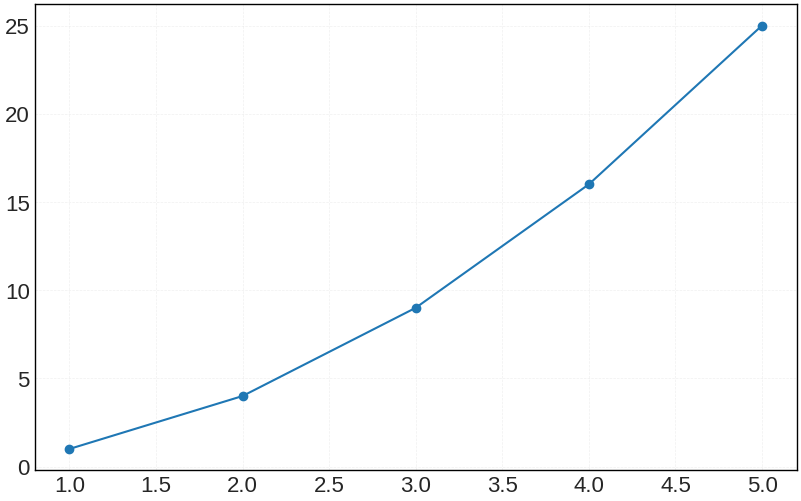

Write the Python code that produced this figure.
import matplotlib.pyplot as plt

def init_matplotlib():
    """
    Initialize matplotlib settings for high-quality, publication-ready visualizations.
    """
    # Use a clean and professional style
    plt.style.use('seaborn-v0_8-whitegrid')

    plt.rcParams.update({
    'figure.figsize': (8, 5),
    'figure.dpi': 300,
    'font.size': 14,  # Increased from 12 to 14
    'axes.titlesize': 16,  # Increased from 14 to 16
    'axes.labelsize': 18,  # Increased from 12 to 14
    'xtick.labelsize': 16,  # Increased from 10 to 12
    'ytick.labelsize': 16,  # Increased from 10 to 12
    'legend.fontsize': 16,  # Increased from 10 to 12
    'legend.frameon': True,                     # Show legend frame
    'legend.facecolor': 'white',                # Legend background
    'legend.edgecolor': 'black',                # Legend border color
    'legend.framealpha': 1.0,                   # Solid background
    'legend.loc': 'upper right',                 # Force legend to top right
    'lines.linewidth': 1.5,
    'lines.markersize': 6,
    'axes.grid': True,
    'grid.alpha': 0.3,
    'grid.linestyle': '--',
    'grid.linewidth': 0.5,
    'axes.edgecolor': 'black',
    'axes.linewidth': 1,
    'axes.facecolor': 'white',
    'figure.facecolor': 'white',
    'savefig.dpi': 300,
    'savefig.bbox': 'tight',
    'savefig.format': 'pdf',
    'savefig.transparent': True,
    'savefig.pad_inches': 0.05,
    'figure.constrained_layout.use': True,
    })

if __name__ == "__main__":
    init_matplotlib()
    x = [1, 2, 3, 4, 5]
    y = [1, 4, 9, 16, 25]
    plt.plot(x, y, marker='o', label='y = x^2')
    plt.show()
